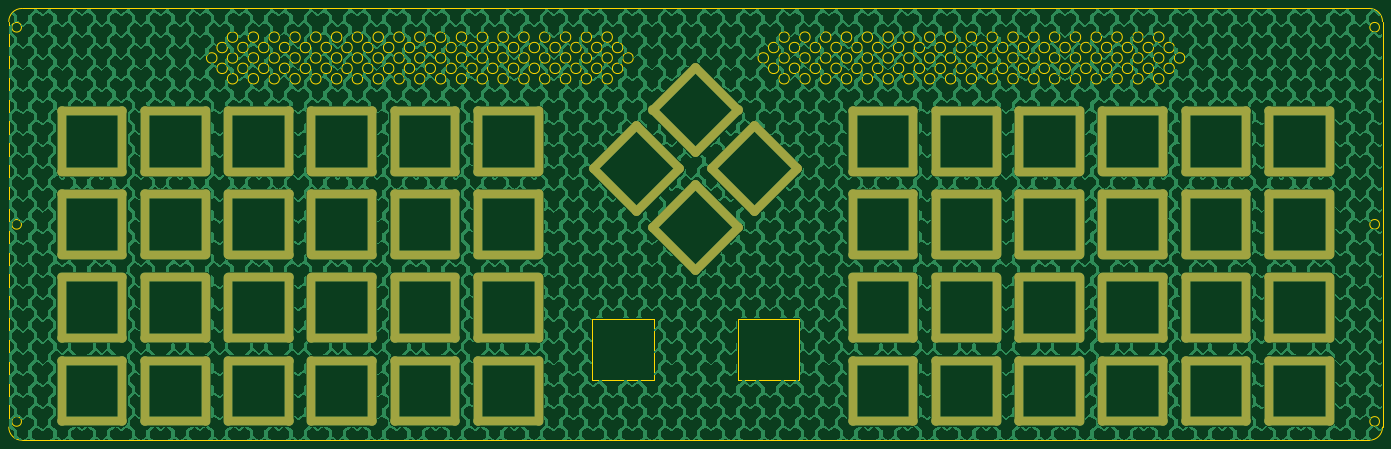
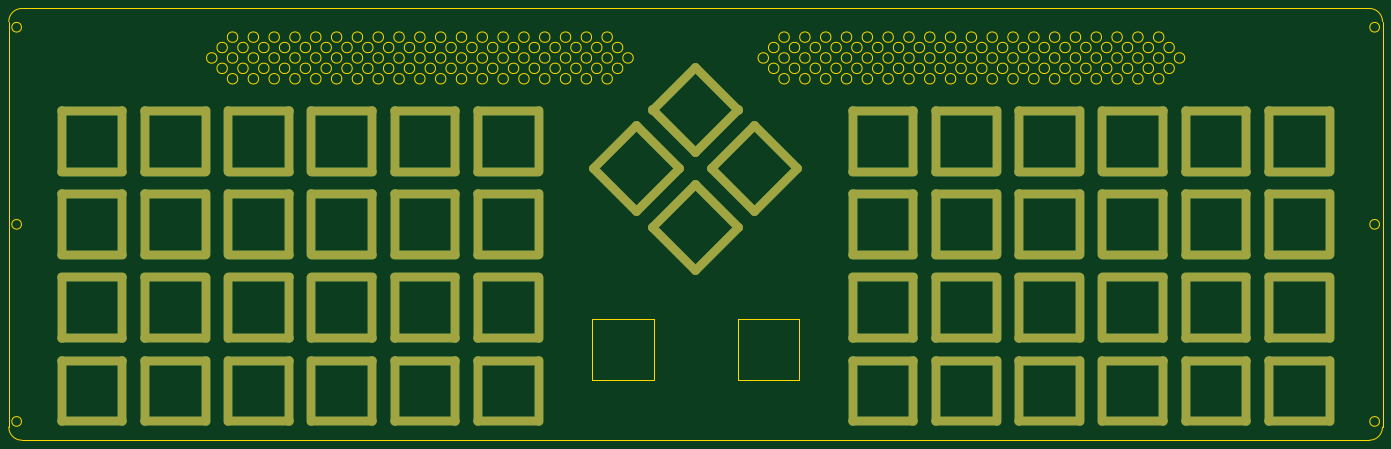
Circuit board: 9 layer files. Board 314.4 x 98.8 mm.
- bottom_copper: RoSoR-B_Cu.gbl (7117 bytes)
- bottom_mask: RoSoR-B_Mask.gbs (6918 bytes)
- bottom_silk: RoSoR-B_Silkscreen.gbo (489 bytes)
- outline: RoSoR-Edge_Cuts.gm1 (27513 bytes)
- top_copper: RoSoR-F_Cu.gtl (1051372 bytes)
- top_mask: RoSoR-F_Mask.gts (6918 bytes)
- top_silk: RoSoR-F_Silkscreen.gto (489 bytes)
- drill: RoSoR-NPTH.drl (276 bytes)
- drill: RoSoR-PTH.drl (11046 bytes)

=== bottom_copper: RoSoR-B_Cu.gbl (7117 bytes, source omitted) ===
=== bottom_mask: RoSoR-B_Mask.gbs (6918 bytes, source omitted) ===
=== bottom_silk: RoSoR-B_Silkscreen.gbo ===
G04 #@! TF.GenerationSoftware,KiCad,Pcbnew,(6.0.2)*
G04 #@! TF.CreationDate,2022-02-25T11:46:36+09:00*
G04 #@! TF.ProjectId,RoSoR,526f536f-522e-46b6-9963-61645f706362,rev?*
G04 #@! TF.SameCoordinates,Original*
G04 #@! TF.FileFunction,Legend,Bot*
G04 #@! TF.FilePolarity,Positive*
%FSLAX46Y46*%
G04 Gerber Fmt 4.6, Leading zero omitted, Abs format (unit mm)*
G04 Created by KiCad (PCBNEW (6.0.2)) date 2022-02-25 11:46:36*
%MOMM*%
%LPD*%
G01*
G04 APERTURE LIST*
G04 APERTURE END LIST*
M02*

=== outline: RoSoR-Edge_Cuts.gm1 (27513 bytes, source omitted) ===
=== top_copper: RoSoR-F_Cu.gtl (1051372 bytes, source omitted) ===
=== top_mask: RoSoR-F_Mask.gts (6918 bytes, source omitted) ===
=== top_silk: RoSoR-F_Silkscreen.gto ===
G04 #@! TF.GenerationSoftware,KiCad,Pcbnew,(6.0.2)*
G04 #@! TF.CreationDate,2022-02-25T11:46:36+09:00*
G04 #@! TF.ProjectId,RoSoR,526f536f-522e-46b6-9963-61645f706362,rev?*
G04 #@! TF.SameCoordinates,Original*
G04 #@! TF.FileFunction,Legend,Top*
G04 #@! TF.FilePolarity,Positive*
%FSLAX46Y46*%
G04 Gerber Fmt 4.6, Leading zero omitted, Abs format (unit mm)*
G04 Created by KiCad (PCBNEW (6.0.2)) date 2022-02-25 11:46:36*
%MOMM*%
%LPD*%
G01*
G04 APERTURE LIST*
G04 APERTURE END LIST*
M02*

=== drill: RoSoR-NPTH.drl ===
M48
; DRILL file {KiCad (6.0.2)} date Fri Feb 25 11:46:44 2022
; FORMAT={-:-/ absolute / metric / decimal}
; #@! TF.CreationDate,2022-02-25T11:46:44+09:00
; #@! TF.GenerationSoftware,Kicad,Pcbnew,(6.0.2)
; #@! TF.FileFunction,NonPlated,1,2,NPTH
FMAT,2
METRIC
%
G90
G05
T0
M30

=== drill: RoSoR-PTH.drl (11046 bytes, source omitted) ===
